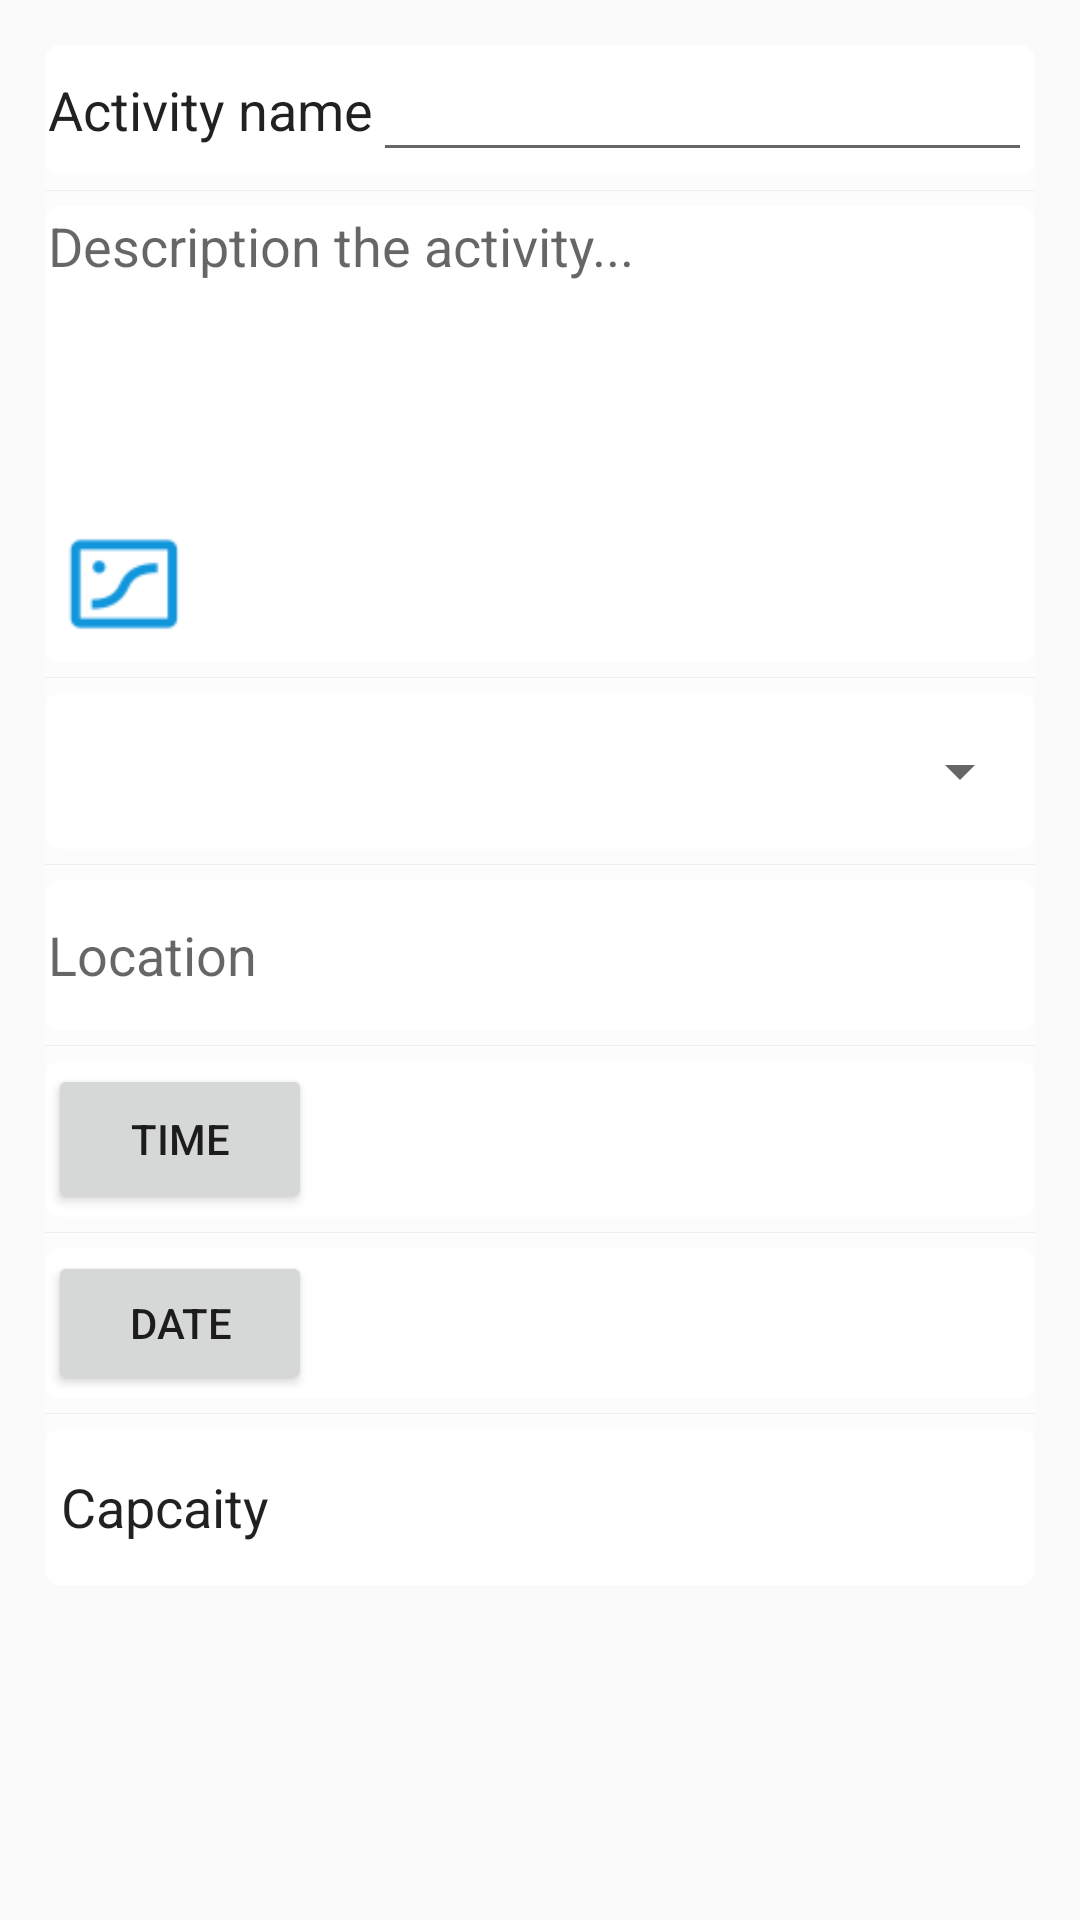

Here is an Android app screen rendered from its layout file. Give the layout XML and the strings, colors and styles it references.
<!-- AndroidManifest.xml: application theme AppTheme -->
<!-- res/layout/input_post_layout.xml -->
<?xml version="1.0" encoding="utf-8"?>
<LinearLayout xmlns:android="http://schemas.android.com/apk/res/android"
    xmlns:app="http://schemas.android.com/apk/res-auto"
    xmlns:tools="http://schemas.android.com/tools"
    android:layout_width="match_parent"
    android:layout_height="match_parent"
    android:orientation="vertical" >

    <LinearLayout
        android:layout_width="wrap_content"
        android:layout_height="wrap_content"
        android:layout_margin="15dip"
        android:background="@drawable/radius_drawable_bg"
        android:orientation="vertical">

        <LinearLayout
            android:id="@+id/input_layout_name"
            android:layout_width="match_parent"
            android:layout_height="wrap_content"
            android:gravity="center_vertical"
            android:orientation="horizontal"
            android:background="@drawable/radius_post_bg">
            <EditText
            android:id="@+id/Activity_title"
            android:layout_width="wrap_content"
            android:layout_height="match_parent"
            android:background="#00000000"
            android:inputType="textPersonName"
            android:text="Activity name" />

            <EditText
                android:id="@+id/Activity"
                android:layout_width="match_parent"
                android:layout_height="wrap_content"
                android:inputType="textPersonName" />
        </LinearLayout>

        <View
            android:layout_width="match_parent"
            android:layout_height="1px"
            android:layout_marginTop="5dip"
            android:layout_marginBottom="5dip"
            android:background="#eeeeee" />

        <LinearLayout
            android:layout_width="match_parent"
            android:layout_height="wrap_content"
            android:gravity="center_vertical"
            android:orientation="vertical"
            android:background="@drawable/radius_post_bg">
            <EditText
                android:id="@+id/Description"
                android:layout_width="match_parent"
                android:layout_height="100dp"
                android:background="#00000000"
                android:inputType="textPersonName"
                android:hint="Description the activity..."
                android:gravity="left"/>

            <ImageButton
                android:id="@+id/Upload_Image"
                android:layout_width="50dp"
                android:layout_height="50dp"
                android:layout_weight="1"
                android:background="@mipmap/pic" />

         

        </LinearLayout>


        <View
            android:layout_width="match_parent"
            android:layout_height="1px"
            android:layout_marginTop="5dip"
            android:layout_marginBottom="5dip"
            android:background="#eeeeee" />

        <LinearLayout
            android:layout_width="match_parent"
            android:layout_height="wrap_content"
            android:gravity="center_vertical"
            android:orientation="vertical"
            android:background="@drawable/radius_post_bg">
        <Spinner
            android:id="@+id/Type"
            android:layout_width="match_parent"
            android:layout_height="50dp" />
        </LinearLayout>

        <View
            android:layout_width="match_parent"
            android:layout_height="1px"
            android:layout_marginTop="5dip"
            android:layout_marginBottom="5dip"
            android:background="#eeeeee" />



        <EditText
            android:id="@+id/Location"
            android:layout_width="match_parent"
            android:layout_height="50dp"
            android:inputType="textPersonName"
            android:hint="Location"
            android:background="@drawable/radius_post_bg"/>

        <View
            android:layout_width="match_parent"
            android:layout_height="1px"
            android:layout_marginTop="5dip"
            android:layout_marginBottom="5dip"
            android:background="#eeeeee" />


        <LinearLayout
            android:id="@+id/input_club_mail"
            android:layout_width="match_parent"
            android:layout_height="wrap_content"
            android:gravity="center_vertical"
            android:orientation="horizontal"
            android:background="@drawable/radius_post_bg">

            <Button
                android:id="@+id/btn_Time"
                android:layout_width="wrap_content"
                android:layout_height="50dp"
                android:text="Time" />

            <TextView
                android:id="@+id/txtTime"
                android:layout_width="match_parent"
                android:layout_height="match_parent" />
        </LinearLayout>


        <View
            android:layout_width="match_parent"
            android:layout_height="1px"
            android:layout_marginTop="5dip"
            android:layout_marginBottom="5dip"
            android:background="#eeeeee" />

        <LinearLayout
            android:id="@+id/input_club_mail_code"
            android:layout_width="match_parent"
            android:layout_height="wrap_content"
            android:gravity="center_vertical"
            android:orientation="horizontal"
            android:background="@drawable/radius_post_bg">

            <Button
                android:id="@+id/btn_Date"
                android:layout_width="wrap_content"
                android:layout_height="wrap_content"
                android:text="Date" />

            <TextView
                android:id="@+id/txtDate"
                android:layout_width="wrap_content"
                android:layout_height="match_parent" />
        </LinearLayout>

        <View
            android:layout_width="match_parent"
            android:layout_height="1px"
            android:layout_marginTop="5dip"
            android:layout_marginBottom="5dip"
            android:background="#eeeeee" />

        <LinearLayout
            android:layout_width="match_parent"
            android:layout_height="wrap_content"
            android:gravity="center_vertical"
            android:orientation="horizontal"
            android:background="@drawable/radius_post_bg">

            <EditText
                android:id="@+id/Capcaity_title"
                android:layout_width="wrap_content"
                android:layout_height="50dp"
                android:background="#00000000"
                android:inputType="textPersonName"
                android:text=" Capcaity" />


            <EditText
                android:id="@+id/Capcaity"
                android:layout_width="match_parent"
                android:layout_height="match_parent"
                android:background="#00000000"
                android:ems="10"
                android:inputType="number" />

    </LinearLayout>
</LinearLayout>
</LinearLayout>
<!-- resources referenced by this layout -->
<resources>
  <!-- drawable radius_drawable_bg (drawable) -->
  <?xml version="1.0" encoding="utf-8"?>
  <shape xmlns:android="http://schemas.android.com/apk/res/android" >
      <corners android:radius="5dip"/>
      <solid android:color="#80FFFFFF"/>
  
  </shape>
  <!-- drawable radius_post_bg (drawable) -->
  <?xml version="1.0" encoding="utf-8"?>
  <shape xmlns:android="http://schemas.android.com/apk/res/android" >
      //这里是Linearlayout布局的背景颜色
      <solid android:color="#FFFFFF" />
      //这里是设置边框线的粗细和颜色
      <stroke
          android:width="0.01dp"
          android:color="#ffffff" />
  
      <padding
          android:bottom="1dp"
          android:left="1dp"
          android:right="1dp"
          android:top="1dp" />
      //角的话，里边有参数可以单独设置
      <corners android:radius="5dp" />
  
  </shape>
  <!-- mipmap pic: png bitmap (mipmap-xxxhdpi, 2410 bytes) -->
  <style name="AppTheme" parent="Theme.AppCompat.Light.NoActionBar">
          
          <item name="colorPrimary">@color/colorPrimary</item>
          <item name="colorPrimaryDark">@color/colorPrimaryDark</item>
          <item name="colorAccent">@color/colorAccent</item>
      </style>
  <color name="colorPrimary">#6200EE</color>
  <color name="colorPrimaryDark">#3700B3</color>
  <color name="colorAccent">#03DAC5</color>
</resources>
